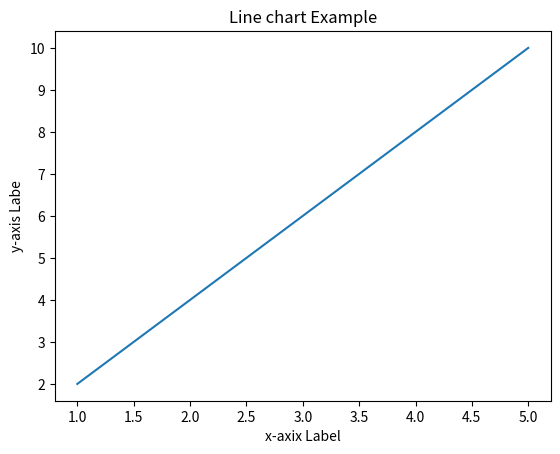

Generate this figure with matplotlib:
import matplotlib.pyplot as plt
x=[1,2,3,4,5]
y=[2,4,6,8,10]
plt.plot(x,y)
plt.xlabel('x-axix Label')
plt.ylabel('y-axis Labe')
plt.title('Line chart Example')
plt.show()